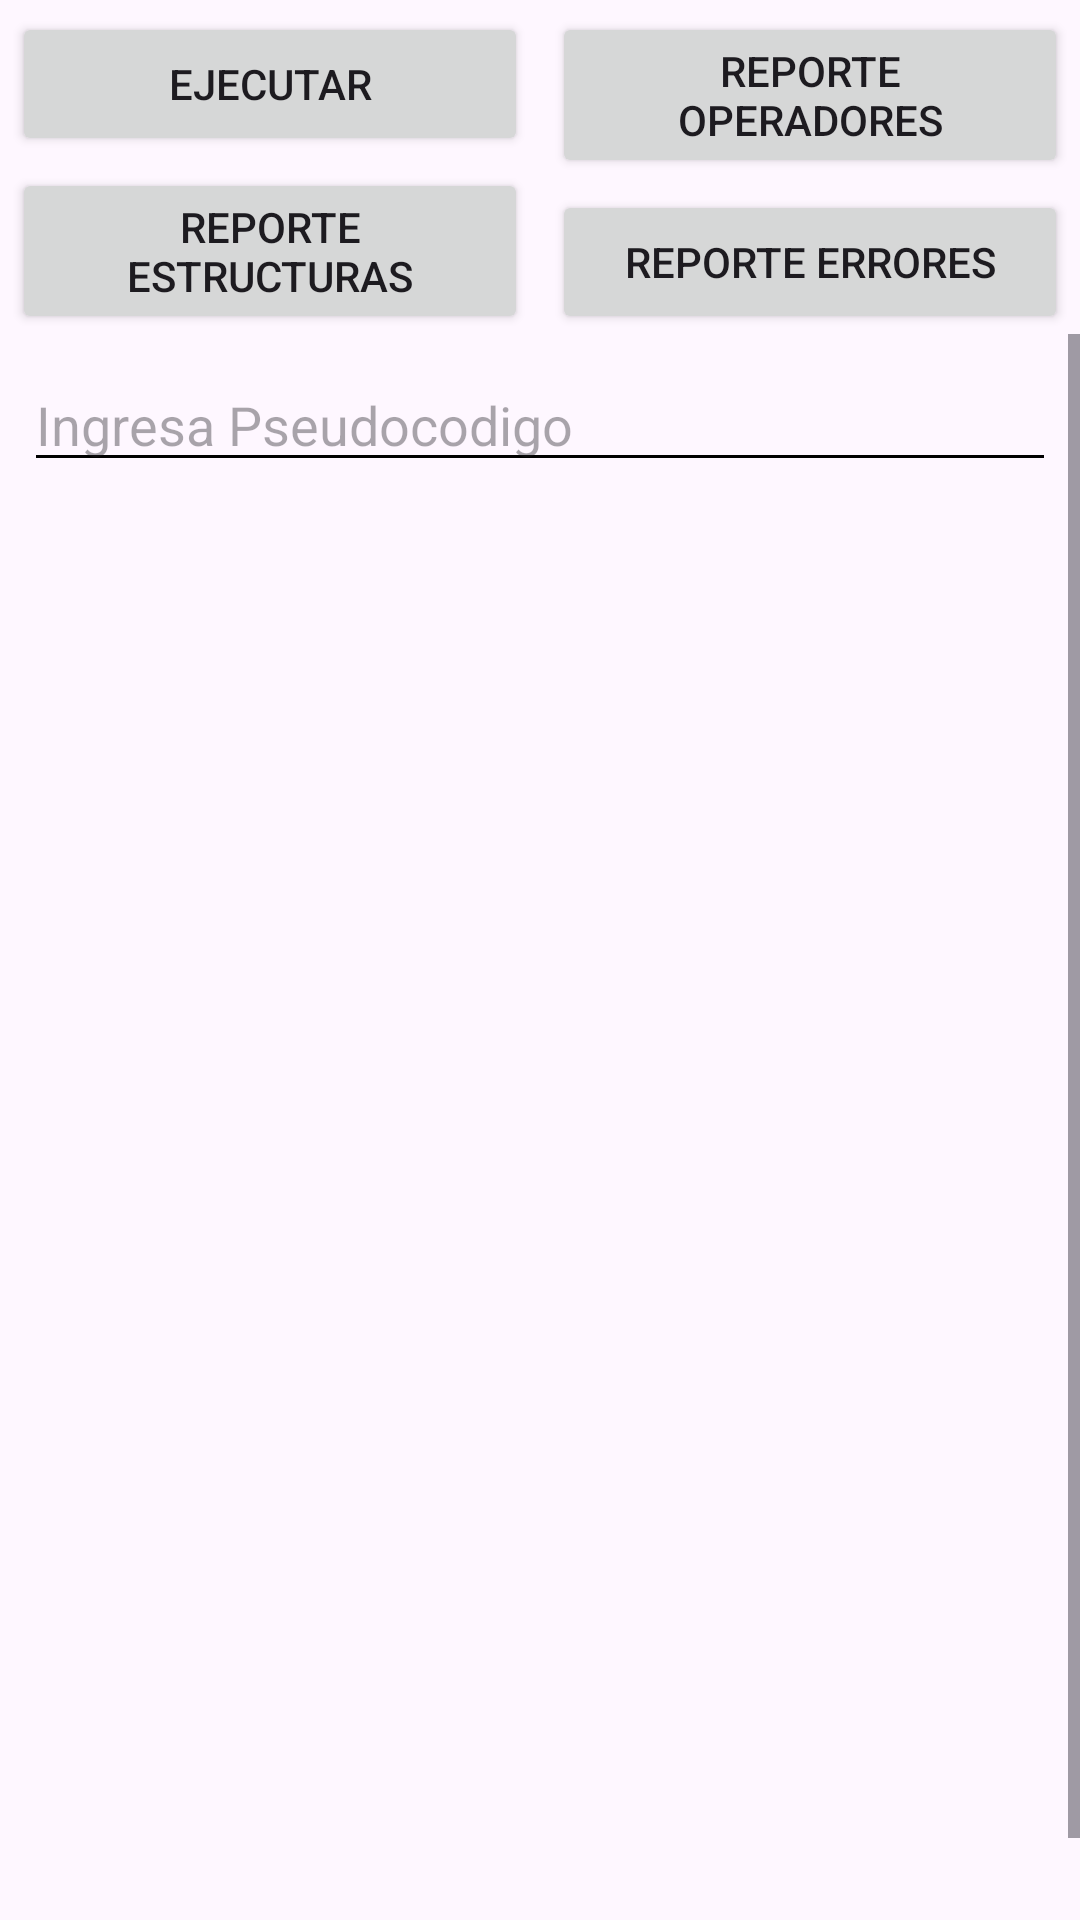

Reconstruct the res/layout file that produces this screen, plus the resources it refers to.
<!-- AndroidManifest.xml: application theme Theme.Practica1_Compi1_PS26 -->
<!-- res/layout/activity_main.xml -->
<?xml version="1.0" encoding="utf-8"?>
<androidx.constraintlayout.widget.ConstraintLayout xmlns:android="http://schemas.android.com/apk/res/android"
    xmlns:app="http://schemas.android.com/apk/res-auto"
    xmlns:tools="http://schemas.android.com/tools"
    android:id="@+id/main"
    android:layout_width="match_parent"
    android:layout_height="match_parent"
    tools:context=".MainActivity">

    <Button
        android:id="@+id/btnExecute"
        android:layout_width="0dp"
        android:layout_height="wrap_content"
        android:layout_margin="4dp"
        android:text="Ejecutar"
        app:layout_constraintBottom_toTopOf="@+id/btnStructuresReport"
        app:layout_constraintEnd_toStartOf="@id/btnOperatorsReport"
        app:layout_constraintStart_toStartOf="parent"
        app:layout_constraintTop_toTopOf="parent" />

    <Button
        android:id="@+id/btnOperatorsReport"
        android:layout_width="0dp"
        android:layout_height="wrap_content"
        android:layout_margin="4dp"
        android:text="Reporte Operadores"
        app:layout_constraintBottom_toTopOf="@+id/btnErrorReport"
        app:layout_constraintEnd_toEndOf="parent"
        app:layout_constraintStart_toEndOf="@id/btnExecute"
        app:layout_constraintTop_toTopOf="parent" />

    <Button
        android:id="@+id/btnStructuresReport"
        android:layout_width="0dp"
        android:layout_height="wrap_content"
        android:layout_margin="4dp"
        android:text="Reporte Estructuras"
        app:layout_constraintEnd_toStartOf="@id/btnErrorReport"
        app:layout_constraintStart_toStartOf="parent"
        app:layout_constraintTop_toBottomOf="@+id/btnExecute" />

    <Button
        android:id="@+id/btnErrorReport"
        android:layout_width="0dp"
        android:layout_height="wrap_content"
        android:layout_margin="4dp"
        android:text="Reporte Errores"
        app:layout_constraintEnd_toEndOf="parent"
        app:layout_constraintStart_toEndOf="@id/btnStructuresReport"
        app:layout_constraintTop_toBottomOf="@+id/btnOperatorsReport" />

    <ScrollView
        android:layout_width="match_parent"
        android:layout_height="0dp"
        app:layout_constraintBottom_toBottomOf="parent"
        app:layout_constraintEnd_toEndOf="parent"
        app:layout_constraintStart_toStartOf="parent"
        app:layout_constraintTop_toBottomOf="@id/btnStructuresReport">

        <LinearLayout
            android:id="@+id/note_book_container"
            android:layout_width="match_parent"
            android:layout_height="wrap_content"
            android:orientation="vertical">

            <androidx.appcompat.widget.AppCompatEditText
                android:id="@+id/etInputCode"
                android:layout_width="match_parent"
                android:layout_height="wrap_content"
                android:layout_margin="8dp"
                android:backgroundTint="@color/black"
                android:hint="Ingresa Pseudocodigo" />

            <ImageView
                android:id="@+id/ivDiagram"
                android:layout_width="match_parent"
                android:layout_height="500dp"
                android:adjustViewBounds="true"
                android:contentDescription="Diagrama de Flujo del Pseudocodigo"
                android:scaleType="centerCrop" />

        </LinearLayout>

    </ScrollView>

</androidx.constraintlayout.widget.ConstraintLayout>
<!-- resources referenced by this layout -->
<resources>
  <style name="Theme.Practica1_Compi1_PS26" parent="Base.Theme.Practica1_Compi1_PS26" />
  <style name="Base.Theme.Practica1_Compi1_PS26" parent="Theme.Material3.DayNight.NoActionBar">
          
          
      </style>
  <!-- not gathered from this repository: default colours our renderer supplied (Android Studio template values) -->
  <color name="black">#FF000000</color>
</resources>
